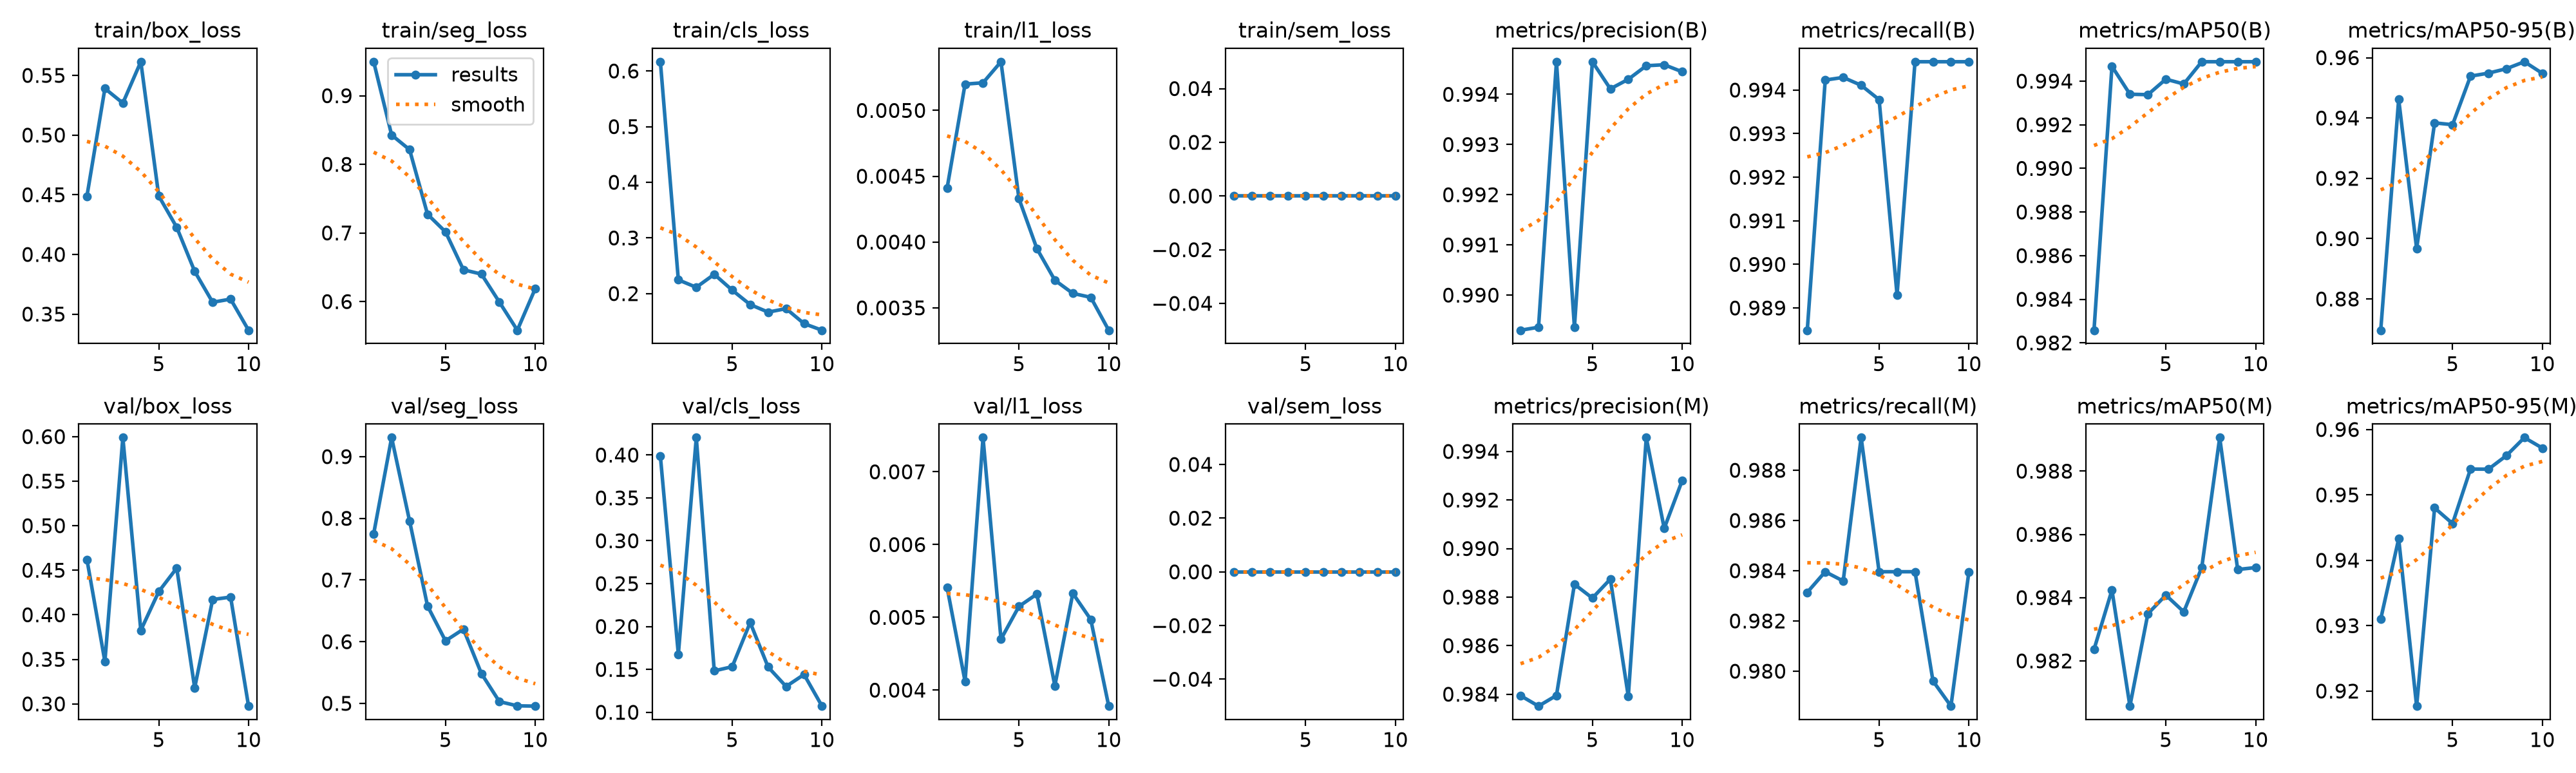

Data behind this chart, as committed beside it:
epoch, time, train/box_loss, train/seg_loss, train/cls_loss, train/l1_loss, train/sem_loss, metrics/precision(B), metrics/recall(B), metrics/mAP50(B), metrics/mAP50-95(B), metrics/precision(M), metrics/recall(M), metrics/mAP50(M), metrics/mAP50-95(M), val/box_loss, val/seg_loss, val/cls_loss, val/l1_loss, val/sem_loss, lr/pg0, lr/pg1, lr/pg2
1, 82.56, 0.4488, 0.9495, 0.6166, 0.00441, 0, 0.9893, 0.9885, 0.9826, 0.8696, 0.9839, 0.9831, 0.9824, 0.931, 0.4621, 0.7748, 0.3986, 0.00541, 0, 0.0006536, 0.0006536, 0.0006536
2, 161.3, 0.539, 0.8428, 0.2247, 0.0052, 0, 0.9894, 0.9942, 0.9947, 0.9462, 0.9835, 0.984, 0.9842, 0.9433, 0.3476, 0.9308, 0.1676, 0.00412, 0, 0.00119, 0.00119, 0.00119
3, 240.1, 0.5268, 0.8214, 0.2113, 0.00521, 0, 0.9947, 0.9943, 0.9934, 0.8967, 0.9839, 0.9836, 0.9806, 0.9177, 0.5989, 0.7957, 0.4203, 0.00747, 0, 0.001594, 0.001594, 0.001594
4, 318.7, 0.5615, 0.7272, 0.2347, 0.00537, 0, 0.9894, 0.9941, 0.9934, 0.9384, 0.9885, 0.9893, 0.9835, 0.948, 0.3826, 0.6579, 0.1483, 0.0047, 0, 0.001406, 0.001406, 0.001406
5, 397.4, 0.4489, 0.7016, 0.2062, 0.00433, 0, 0.9947, 0.9938, 0.9941, 0.9378, 0.988, 0.984, 0.9841, 0.9456, 0.4261, 0.6014, 0.1532, 0.00515, 0, 0.001208, 0.001208, 0.001208
6, 476.2, 0.4227, 0.6463, 0.1803, 0.00395, 0, 0.9941, 0.9893, 0.9939, 0.9539, 0.9887, 0.984, 0.9836, 0.9539, 0.4524, 0.6203, 0.2047, 0.00532, 0, 0.00101, 0.00101, 0.00101
7, 554.9, 0.3858, 0.6401, 0.1667, 0.00371, 0, 0.9943, 0.9947, 0.9949, 0.9549, 0.9839, 0.984, 0.9849, 0.9539, 0.318, 0.5484, 0.1527, 0.00406, 0, 0.000812, 0.000812, 0.000812
8, 633.6, 0.3599, 0.5993, 0.173, 0.00361, 0, 0.9946, 0.9947, 0.9949, 0.9564, 0.9946, 0.9796, 0.9891, 0.956, 0.4171, 0.5029, 0.1301, 0.00533, 0, 0.000614, 0.000614, 0.000614
9, 712.4, 0.3626, 0.5582, 0.1461, 0.00358, 0, 0.9946, 0.9947, 0.9949, 0.9587, 0.9908, 0.9786, 0.9849, 0.9588, 0.4199, 0.496, 0.1441, 0.00497, 0, 0.000416, 0.000416, 0.000416
10, 791.2, 0.3365, 0.619, 0.1342, 0.00333, 0, 0.9944, 0.9947, 0.9949, 0.9548, 0.9928, 0.984, 0.9849, 0.9572, 0.2975, 0.4956, 0.1072, 0.00378, 0, 0.000218, 0.000218, 0.000218
